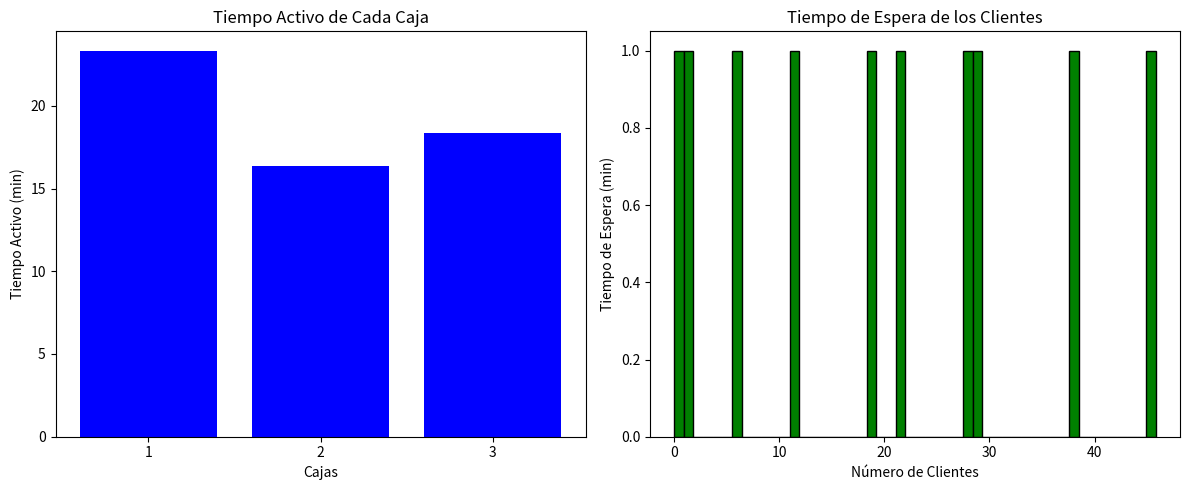

Recreate this plot in Python.
import random
import numpy as np
from collections import Counter
from scipy.stats import truncnorm
import matplotlib.pyplot as plt

# Variable global para el tiempo
tiempo = 0

# Definir clase Cliente
class Cliente:
    def __init__(self, id):
        self.id = id
        self.tiempo_llegada = np.random.poisson(3)  # Tiempo de llegada en base a Distribución Poisson
        self.productos = self.generar_productos()  # Llama a función que define número de productos
        self.pago_efectivo = random.random() < 0.4  # Pago en efectivo (Bernoulli con probabilidad de 0.4)
        self.tiempo_pago = 2 if self.pago_efectivo else 70 / 60  # Tiempo de pago en minutos dependiendo del método
        self.tiempo_total = self.productos + self.tiempo_pago  # Tiempo total
        self.tiempo_espera = 0  # Tiempo de espera en la fila

    # Función que define número de productos según Distribución normal truncada
    def generar_productos(self, media=5, desviacion=3, minimo=1, maximo=10):
        a, b = (minimo - media) / desviacion, (maximo - media) / desviacion 
        return int(truncnorm.rvs(a, b, loc=media, scale=desviacion))

    def __str__(self):
        tipo_pago = "Efectivo" if self.pago_efectivo else "Otro medio"
        return (
            f"Cliente {self.id}: Llegada={self.tiempo_llegada} min, "
            f"Productos={self.productos}, Pago={tipo_pago}, "
            f"Tiempo Total={self.tiempo_total:.2f} min, "
            f"Tiempo de Espera={self.tiempo_espera:.2f} min"
        )

# Definir la clase Caja
class Caja:
    def __init__(self, id):
        self.id = id
        self.clientes_en_cola = []
        self.tiempo_total_espera = 0
        self.tiempo_total_activa = 0
        self.tiempo_inactivo = 0

    # Agregar cliente a cola
    def atender_cliente(self, cliente):
        global tiempo
        self.clientes_en_cola.append(cliente)
        cliente.tiempo_espera = max(0, tiempo - cliente.tiempo_llegada)
        self.tiempo_total_espera += cliente.tiempo_espera
        tiempo += cliente.tiempo_total
        self.tiempo_total_activa += cliente.tiempo_total

    def num_clientes_en_cola(self):
        return len(self.clientes_en_cola)

    def __str__(self):
        return f"Caja {self.id}: Clientes en Cola={self.num_clientes_en_cola()}"

# Seleccionar caja con menos clientes en cola
def seleccionar_caja(cajas):
    return min(cajas, key=lambda caja: caja.num_clientes_en_cola())

# Crear lista de cajas
num_cajas = 3
cajas = [Caja(i) for i in range(1, num_cajas + 1)]

# Simulación de atención a clientes
clientes = []
for i in range(10):
    cliente = Cliente(id=i + 1)
    clientes.append(cliente)

# Atender clientes
for cliente in clientes:
    caja = seleccionar_caja(cajas)
    caja.atender_cliente(cliente)

# Calcular tiempo inactivo para cada caja
for caja in cajas:
    caja.tiempo_inactivo = tiempo - caja.tiempo_total_activa

# Gráfica de tiempo de uso de cada caja
tiempos_activas = [caja.tiempo_total_activa for caja in cajas]
tiempos_inactivos = [caja.tiempo_inactivo for caja in cajas]
cajas_ids = [caja.id for caja in cajas]

plt.figure(figsize=(12, 5))

plt.subplot(1, 2, 1)
plt.bar(cajas_ids, tiempos_activas, color='blue')
plt.xlabel('Cajas')
plt.ylabel('Tiempo Activo (min)')
plt.title('Tiempo Activo de Cada Caja')
plt.xticks(cajas_ids)

# Gráfica de tiempos de espera de cada cliente
tiempos_espera_clientes = [cliente.tiempo_espera for cliente in clientes]
plt.subplot(1, 2, 2)
plt.hist(tiempos_espera_clientes, bins=50, color='green', edgecolor='black')
plt.ylabel('Tiempo de Espera (min)')
plt.xlabel('Número de Clientes')
plt.title('Tiempo de Espera de los Clientes')

plt.tight_layout()
plt.show()

# Valor medio y desviación estándar de tiempo de uso de cada caja
media_uso_cajas = np.mean(tiempos_activas)
desviacion_uso_cajas = np.std(tiempos_activas)
print(f"Valor medio del tiempo de uso de las cajas: {media_uso_cajas:.2f} min")
print(f"Desviación estándar del tiempo de uso de las cajas: {desviacion_uso_cajas:.2f} min")

# Valor medio y desviación estándar de tiempo de espera de los clientes
media_espera_clientes = np.mean(tiempos_espera_clientes)
desviacion_espera_clientes = np.std(tiempos_espera_clientes)
print(f"Valor medio del tiempo de espera de los clientes: {media_espera_clientes:.2f} min")
print(f"Desviación estándar del tiempo de espera de los clientes: {desviacion_espera_clientes:.2f} min")

# Tiempo libre de cada caja
for caja in cajas:
    print(f"Caja {caja.id}: Tiempo libre = {caja.tiempo_inactivo:.2f} min")
